Run: headless pygame with SDL's dummy video driver; simulated clock (each Clock.tick advances the game by its frame time, no real sleeping); random seed 0; keys injected as events and as key.get_pressed() state; mouse plan: one left click at the window centre at the start of phase 2, then a move to the lower-right quarter at the start of phase 3.
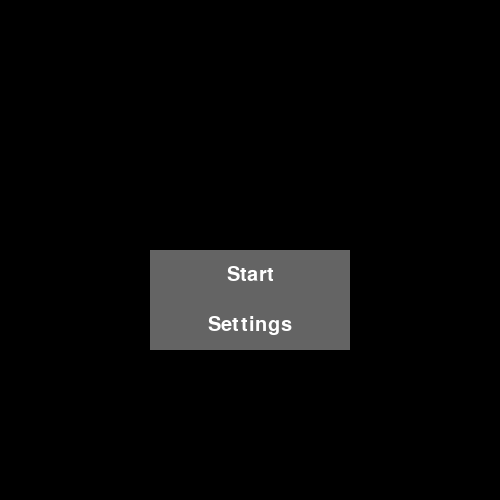
Frame 1 of 4 · flips 1–60 · no input
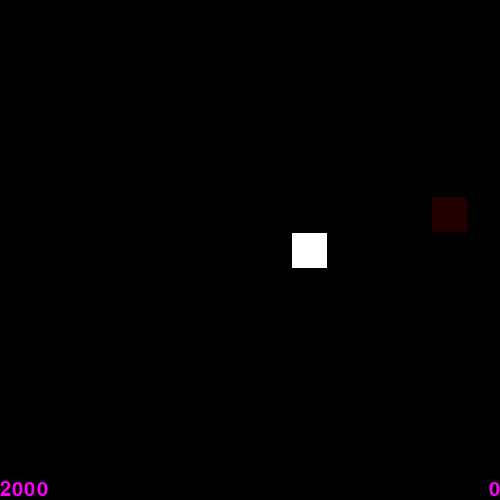
Frame 2 of 4 · flips 61–180 · clicked the window centre · tapped SPACE, RETURN · held RIGHT (→), D
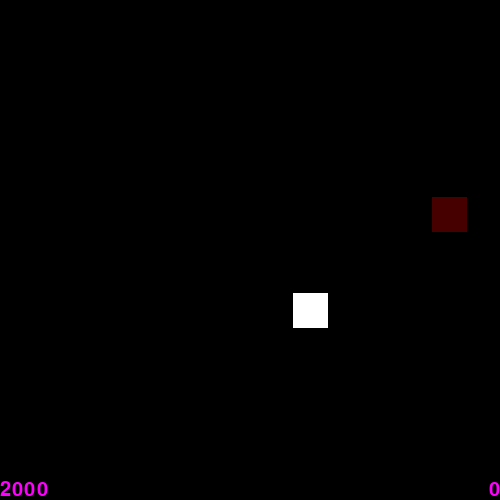
Frame 3 of 4 · flips 181–300 · moved the mouse to the lower-right quarter · held DOWN (↓), S
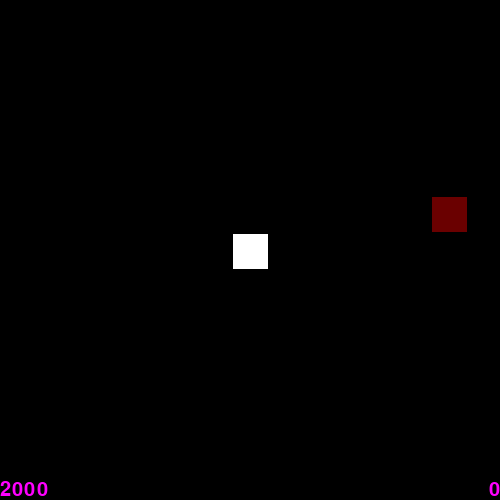
Frame 4 of 4 · flips 301–420 · held LEFT (←), A, UP (↑), W

The pygame program that drew these frames:

import random
import pygame
import math

# init pygame
pygame.init()
# set the screen size to a square
screen = pygame.display.set_mode((500, 500))
# set the title of the window to WAVE
pygame.display.set_caption("WAVE")
# set the background color to black
background_color = (0, 0, 0)

# set the fps to 30
clock = pygame.time.Clock()

warnEnemies = pygame.sprite.Group()
enemies = pygame.sprite.Group()
allEnemies = pygame.sprite.Group()
gametime = 0
forceMoveTimer = 2000
controls = "WASD"
isPlayerMoving = False

# region Classes
class Player(pygame.sprite.Sprite):
    def __init__(self, speed=0.5):
        pygame.sprite.Sprite.__init__(self)
        self.size = 35
        self.image = pygame.Surface((self.size, self.size))
        self.image.fill((255, 255, 255))
        self.rect = self.image.get_rect()
        self.rect.centerx = screen.get_rect().centerx
        self.rect.centery = screen.get_rect().centery
        self.speed = speed
        self.pos = [self.rect.centerx, self.rect.centery]
        self.prev_pos = self.pos.copy()

        self.lastCursorLoc = pygame.mouse.get_pos()
        self.currentCursorLoc = pygame.mouse.get_pos()
        
    def update(self):
        # global paused
        # blit
        screen.blit(self.image, self.rect)
        # control
        if not paused:
            self.control()
        # enemy check
        self.enemyCheck()
        # debug last and current mouse position
        # if pygame.key.get_pressed()[pygame.K_ESCAPE]:
            # paused = not paused

    def control(self):
        global isPlayerMoving
        if controls == "WASD" or controls == "arrows":
            # move the player using keys
            if controls == "arrows":
                keys = pygame.key.get_pressed()
                if keys[pygame.K_LEFT]:
                    self.move(-self.speed, 0)
                if keys[pygame.K_RIGHT]:
                    self.move(self.speed, 0)
                if keys[pygame.K_UP]:
                    self.move(0, -self.speed)
                if keys[pygame.K_DOWN]:
                    self.move(0, self.speed)
            # move the player using w a s d
            if controls == "WASD":
                keys = pygame.key.get_pressed()
                if keys[pygame.K_a]:
                    self.move(-self.speed, 0)
                if keys[pygame.K_d]:
                    self.move(self.speed, 0)
                if keys[pygame.K_w]:
                    self.move(0, -self.speed)
                if keys[pygame.K_s]:
                    self.move(0, self.speed)
        else:
            self.currentCursorLoc = pygame.mouse.get_pos()
            # move the player using mouse
            mouse = pygame.mouse.get_pos()
            self.rect.centerx = mouse[0]
            self.rect.centery = mouse[1]
            # check if the mouse is moving by comparing the last and current mouse position
            if self.lastCursorLoc != self.currentCursorLoc:
                isPlayerMoving = True
            else:
                isPlayerMoving = False
            self.lastCursorLoc = self.currentCursorLoc
        # pause if esc pressed

    def move(self, x, y):
        global isPlayerMoving
        # move using pos
        self.pos[0] += x
        self.pos[1] += y

        # clamp position within screen boundaries
        clamped_x = max(self.rect.width / 2, min(self.pos[0], screen.get_width() - self.rect.width / 2))
        clamped_y = max(self.rect.height / 2, min(self.pos[1], screen.get_height() - self.rect.height / 2))

        # if self.pos[0] == clamped_x and self.pos[1] == clamped_y:
        #     isPlayerMoving = False
        # else:
        #     isPlayerMoving = True

        self.pos[0] = clamped_x
        self.pos[1] = clamped_y

        self.rect.centerx = self.pos[0]
        self.rect.centery = self.pos[1]

        if self.pos != self.prev_pos:
            isPlayerMoving = True
        else:
            isPlayerMoving = False

        self.prev_pos = self.pos.copy()
    
    def enemyCheck(self):
        # check if the player is touching an enemy
        for enemy in enemies:
            if self.rect.colliderect(enemy.rect):
                # stop the game
                lose()
class Enemy(pygame.sprite.Sprite):
    def __init__(self, type, x=None, y=None):
        pygame.sprite.Sprite.__init__(self)
        self.size = 35
        self.image = pygame.Surface((self.size, self.size))
        self.image.fill((255, 0, 0))
        self.rect = self.image.get_rect()
        self.type = type
        self.pos = [x, y]        # set x and y to a random position if they are not specified
        # if it is touching the player, respawn it
        if x == None:
            self.pos[0] = random.randint(0, screen.get_size()[0])
        if y == None:
            self.pos[1] = random.randint(0, screen.get_size()[1])
        
        self.updateRect()
        if self.rect.colliderect(player.rect):
            self.__init__(self.type)
        self.speed = 0.5
        if random.randint(0, 1) == 0:
            self.dir = 1
        else:
            self.dir = -1

        self.warn = 1

        # add to warnEnemies group
        warnEnemies.add(self)
    
    def update(self):
        self.applyColorAccordingToType()
        if self.warn < 200 and not self.warn == -1:
            self.warn -= 1
            # set the alpha of the enemy to the warn level
            self.image.set_alpha(self.warn)
            self.warn += 1.3
        elif self.warn >= 200:
            self.image.set_alpha(255)
            # remove from warnEnemies group
            warnEnemies.remove(self)
            # add to the enemies group
            enemies.add(self)
            self.warn = -1
        if self.warn == -1:
            self.moveAccordingToType()

        # blit
        screen.blit(self.image, self.rect)

    def applyColorAccordingToType(self):
        if self.type == 'LR':
            self.image.fill((0, 255, 0))
        elif self.type == 'UD':
            self.image.fill((0, 0, 255))
        elif self.type == 'LRUD':
            self.image.fill((0, 255, 255))

    def moveAccordingToType(self):
        if self.type == 'LR':
            # move left or right
            # bounce this object if touching edge
            if self.rect.x < 0:
                self.dir = 1
            if self.rect.right > screen.get_rect().width:
                self.dir = -1
            self.move(self.dir * self.speed * dt, 0)
                
        elif self.type == 'UD':
            # move up or down
            # bounce this object if touching edge
            if self.rect.y < 0:
                self.dir = 1
            if self.rect.bottom > screen.get_size()[1]:
                self.dir = -1
            self.move(0, self.dir * self.speed)
        elif self.type == 'LRUD':
            # bounce this object around the screen
            if self.rect.x < 0: # left
                self.dir = 1
            if self.rect.right > screen.get_rect().width: # right
                self.dir = -1
            if self.rect.y < 0: # up
                self.dir = 2
            if self.rect.bottom > screen.get_size()[1]: # down
                self.dir = -2
            if self.dir == 1:
                self.move(self.speed * dt, -self.speed * dt)
            elif self.dir == -1:
                self.move(-self.speed * dt, self.speed * dt)
            elif self.dir == 2:
                self.move(self.speed * dt, self.speed * dt)
            elif self.dir == -2:
                self.move(-self.speed * dt, -self.speed * dt)

    def move(self, x, y):
        # use a pos variable to store the new position instead of using rect
        self.pos = (self.pos[0] + x, self.pos[1] + y)
        self.updateRect()
    
    def updateRect(self):
        self.rect.x = self.pos[0]
        self.rect.y = self.pos[1]

class Timer(pygame.sprite.Sprite):
    def __init__(self):
        # text at the top-left
        self.font = pygame.font.Font(None, 30)
        # display the time
    
    def update(self):
        # add 1 to time
        global gametime
        gametime += 1 / 1000 * (dt + 0.6)
        # display the time at the bottom-right of the screen
        text = self.font.render(str(math.floor(gametime)), 1, (255, 0, 255))
        screen.blit(text, (screen.get_rect().width - text.get_rect().width, screen.get_rect().height - text.get_rect().height))

class ForceMove(pygame.sprite.Sprite):
    def __init__(self, startValue=2000):
        global forceMoveTimer
        self.startValue = startValue
        self.font = pygame.font.Font(None, 30)
    
    def update(self):
        global forceMoveTimer
        if forceMoveTimer <= 0:
            # stop the game
            lose()
        else:
            if gametime > 2:
                global isPlayerMoving
                if isPlayerMoving:
                    if forceMoveTimer >= self.startValue:
                        # reset the timer
                        forceMoveTimer = self.startValue
                    else:
                        if controls == "mouse":
                            forceMoveTimer += 5 * dt
                        else:
                            forceMoveTimer += 2 * dt
                else:   
                    forceMoveTimer -= 1 * dt

        self.display()
        print(f"forceMoveTimer: {forceMoveTimer}")  # P87ec

    # display text at bottom-left of screen
    def display(self):
        text = self.font.render(str(forceMoveTimer), 1, (255, 0, 255))
        screen.blit(text, (0, screen.get_rect().height - text.get_rect().height))

class Button(pygame.sprite.Sprite):
    def __init__(self, text, x, y, width=200, height=50, color=(100, 100, 100), action=None):
        pygame.sprite.Sprite.__init__(self)
        self.text = text
        self.x = x
        self.y = y
        self.width = width
        self.height = height
        self.color = color
        self.action = action
        
        # draw the button
        self.image = pygame.Surface((self.width, self.height))
        self.image.fill(self.color)
        self.rect = self.image.get_rect()
        self.rect.x = self.x
        self.rect.y = self.y
        # blit

        # draw the text
        self.font = pygame.font.Font(None, 30)
        self.text = self.font.render(self.text, 1, (255, 255, 255))
        self.textpos = self.text.get_rect()
        self.textpos.centerx = self.rect.centerx
        self.textpos.centery = self.rect.centery

    def update(self):
        # check if mouse is over the button
        if self.rect.collidepoint(pygame.mouse.get_pos()):
            # change the opacity of the button
            self.image.set_alpha(100)
            # check if mouse is clicked
            if pygame.mouse.get_pressed()[0]:
                self.runAction()
        else:
            self.image.set_alpha(255)

        # blit
        screen.blit(self.image, self.rect)
        screen.blit(self.text, self.textpos)

    def runAction(self):
        global currentScreen
        if self.action == "start":
            global gametime
            gametime = 0
            # reset forceMoveTimer
            global forceMoveTimer
            forceMoveTimer = 2000
            # erase all enemies
            allEnemies.empty()
            enemies.empty()
            warnEnemies.empty()            
            # start the game
            currentScreen = 'game'
        elif self.action == "controls":
            global controls
            if controls == "WASD":
                controls = "arrows"
            elif controls == "arrows":
                controls = "mouse"
            elif controls == "mouse":
                controls = "WASD"
            # pause for 0.1 seconds
            pygame.time.wait(100)
        else:
            currentScreen = self.action
# endregion

def win():
    # wait 1 sec
    pygame.time.wait(1000)
    # display win screen
    global currentScreen
    currentScreen = 'win'

def lose():
    # pause for 1 second
    pygame.time.wait(1000)
    # display the lose screen
    global currentScreen
    currentScreen = 'gameover'

def wave1():
    gtTrunc = math.floor(gametime)
    lv1 = 20
    lv2 = 30
    lv3 = 40
    lv4 = 45
    end = 60
    # wave 1
    # create enemies
    # every 5 seconds, create an enemy
    if gtTrunc >= end:
        win()
    if gametime <= lv1:
        if gtTrunc % 5 == 0:
            if gtTrunc / 5 == len(allEnemies.sprites()):
                Enemy('Still')
    
    if gametime > lv1 and gametime <= lv2:
        if gtTrunc % 5 == 0:
            if gtTrunc / 5 == len(allEnemies.sprites()):
                Enemy('LR')
                Enemy('Still')

    if gametime > lv2 and gametime <= lv3:
        if gtTrunc % 5 == 0:
            if gtTrunc / 5 == len(allEnemies.sprites()):
                Enemy('UD')
                Enemy('Still')

    if gametime > lv3 and gametime <= lv4:
        if gtTrunc % 5 == 0:
            if gtTrunc / 5 == len(allEnemies.sprites()):
                Enemy('LRUD')
                Enemy('Still')
# init
player = Player()
# make an enemy
# Enemy()

timer = Timer()
forceMove = ForceMove()
# game loop
running = True
currentScreen = 'main'
paused = False
while running:
    # event handling
    for event in pygame.event.get():
        if event.type == pygame.QUIT:
            running = False
    # draw
    screen.fill(background_color)

    dt = clock.tick(1000)

    if currentScreen == 'game':

        wave1()

        allEnemies = pygame.sprite.Group()
        for i in warnEnemies.sprites():
            allEnemies.add(i)
        for i in enemies.sprites():
            allEnemies.add(i)

            # update everything
        player.update()
        if not paused:
            warnEnemies.update()
            enemies.update()
            timer.update()
            forceMove.update()
    elif currentScreen == 'main':
        # a 200 wide and 50 high grey button
        startButton = Button("Start", screen.get_rect().width / 2 - 100, screen.get_rect().height / 2, 200, 50, (100, 100, 100), "start")
        startButton.update()
        # make a settings button below that
        settingsButton = Button("Settings", screen.get_rect().width / 2 - 100, screen.get_rect().height / 2 + 50, 200, 50, (100, 100, 100), "settings")
        settingsButton.update()
    elif currentScreen == 'settings':
        # make a controls button in the middle of the screen
        # it should say "Controls" then the controls
        controlsButton = Button("Controls: " + str(controls), screen.get_rect().width / 2 - 100, screen.get_rect().height / 2, 200, 50, (100, 100, 100), "controls")
        controlsButton.update()
        # make a back button at the bottom of the screen that returns to the main screen
        backButton = Button("Back", screen.get_rect().width / 2 - 100, screen.get_rect().height - 50, 200, 50, (100, 100, 100), "main")
        backButton.update()
    elif currentScreen == 'gameover':
        # display game over at the top
        gameoverText = pygame.font.Font(None, 100).render("Game Over", 1, (255, 255, 255))
        gameoverTextpos = gameoverText.get_rect()
        gameoverTextpos.centerx = screen.get_rect().centerx
        gameoverTextpos.centery = screen.get_rect().centery - 50
        screen.blit(gameoverText, gameoverTextpos)

        # make a restart button in the middle of the screen
        restartButton = Button("Restart", screen.get_rect().width / 2 - 100, screen.get_rect().height / 2, 200, 50, (100, 100, 100), "start")
        restartButton.update()
        # make a back button at the bottom of the screen that returns to the main screen
        backButton = Button("Back", screen.get_rect().width / 2 - 100, screen.get_rect().height - 50, 200, 50, (100, 100, 100), "main")
        backButton.update()
    elif currentScreen == 'win':
        # display you win over at the top
        winText = pygame.font.Font(None, 100).render("You Win!", 1, (255, 255, 255))
        winTextpos = winText.get_rect()
        winTextpos.centerx = screen.get_rect().centerx
        winTextpos.centery = screen.get_rect().centery - 50
        screen.blit(winText, winTextpos)


        # make a restart button in the middle of the screen
        restartButton = Button("Play Again", screen.get_rect().width / 2 - 100, screen.get_rect().height / 2, 200, 50, (100, 100, 100), "start")
        restartButton.update()
        # make a back button at the bottom of the screen that returns to the main screen
        backButton = Button("Back", screen.get_rect().width / 2 - 100, screen.get_rect().height - 50, 200, 50, (100, 100, 100), "main")
        backButton.update()

    pygame.display.flip()
